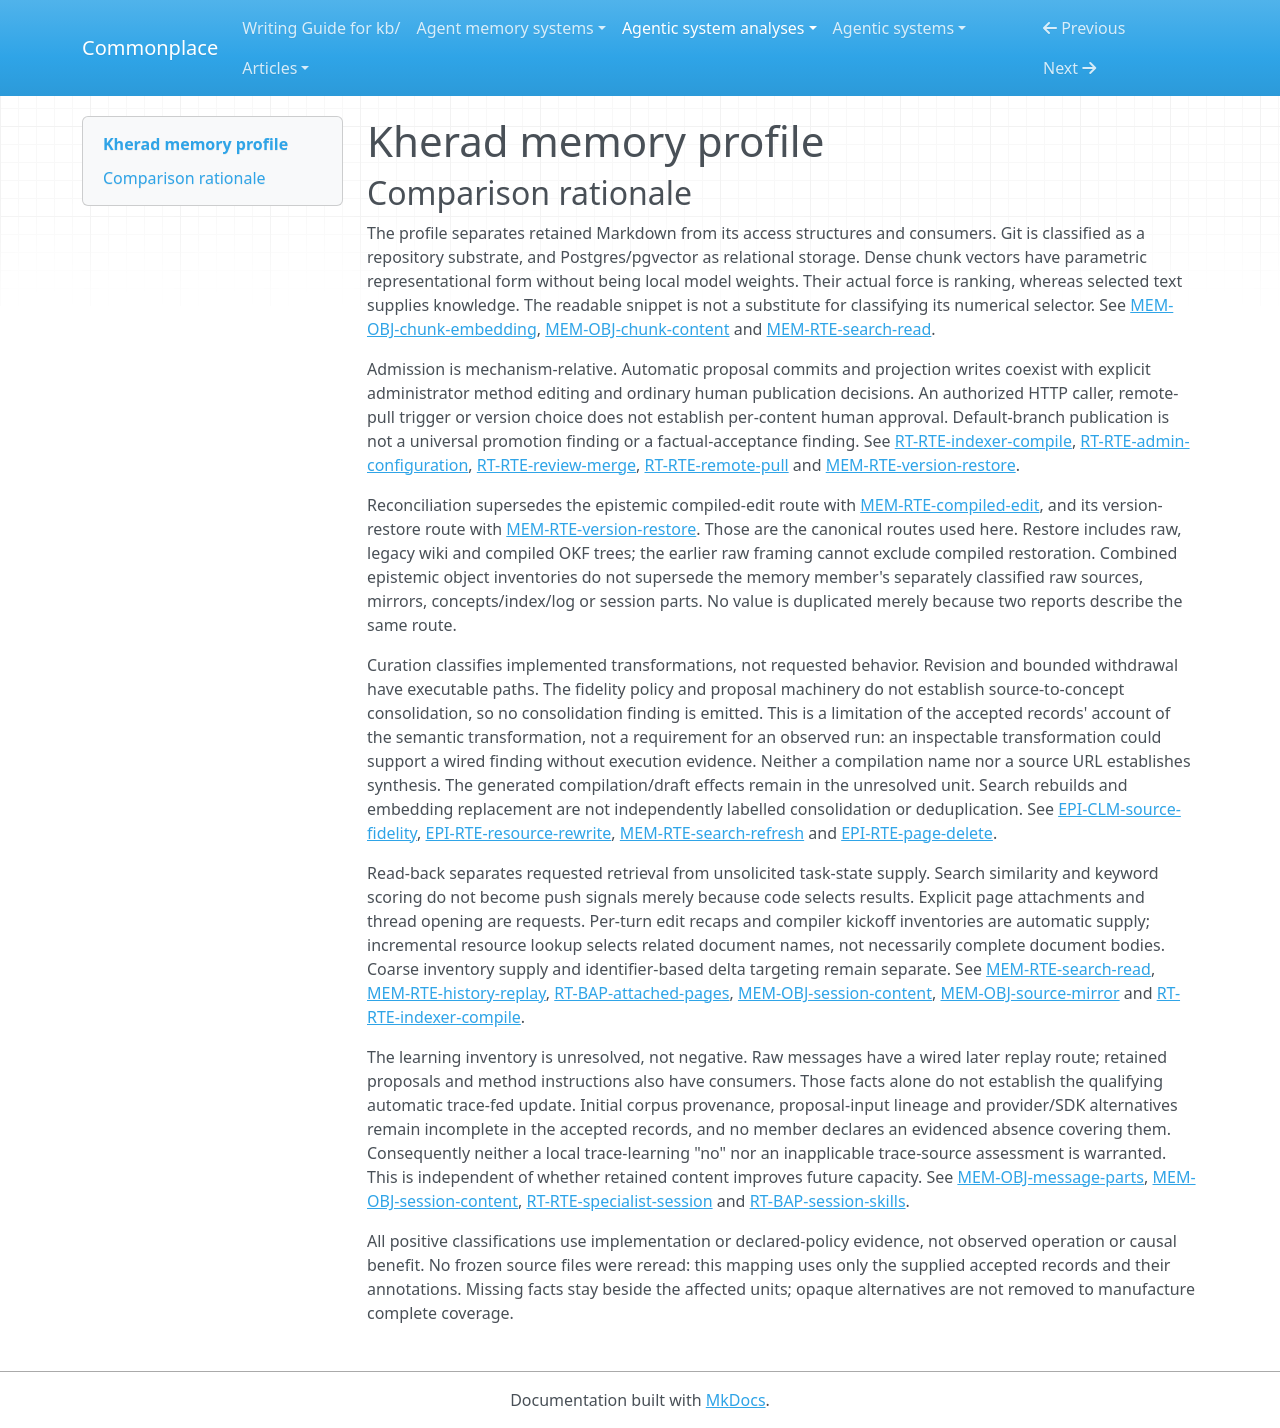

repository: zby/commonplace · page: agentic-system-analyses/retained/mohammadmaso--kherad/memory-profile/index.html · generator: mkdocs

---
type: "agentic-system-analyses/types/agentic-system-memory-profile.md"
description: "Kherad memory comparison of retained Git knowledge, relational retrieval state, saved conversations, specialist task content and administrator methods."
run-id: "AAS-2026-11-08-kherad-ac3e4da97ac6-01"
source-identity: "https://github.com/mohammadmaso/kherad"
reviewed-boundary: "2a8d6992b87a33760688e1f956653c21a6292294"
memory-comparison:
  version: 2
  scope: "Retained raw sources, compiled concepts/index/log, copied source mirrors and historical versions; page/access metadata, search text/chunks/vectors; saved messages, specialist snapshots/drafts/replacements/uploads/statuses; administrator-admitted skills and their later consumers. Includes recorded acquisition, publication, restore, withdrawal, retrieval and replay alternatives. External provider/MCP retained state and dependency-level compaction remain unresolved where the records identify them. Excludes ephemeral pending maps as memory substrates, shipped static prompts, inference weights not shown to accumulate through use, and generic runtime configuration unrelated to these retained-content routes."
  axes:
    storage_substrate:
      assessment: "partial"
      units:
        -
          scope: "Raw sources, compiled concepts/index/log, source mirrors and version trees"
          assessment: "known"
          findings:
            -
              value: "repo"
              basis: "wired"
              records:
                - "memory.md#mem-obj-source-pages"
                - "memory.md#mem-obj-compiled-docs"
                - "memory.md#mem-obj-source-mirror"
                - "memory.md#mem-rte-version-restore"
              note: "These operative Markdown objects persist as Git blobs, branches and history; repo describes their substrate rather than their Markdown encoding."
          records:
            - "memory.md#mem-obj-source-pages"
            - "memory.md#mem-obj-compiled-docs"
            - "memory.md#mem-obj-source-mirror"
            - "memory.md#mem-rte-version-restore"
          note: "These operative Markdown objects persist as Git blobs, branches and history; repo describes their substrate rather than their Markdown encoding."
        -
          scope: "Page/access metadata, search projections, chunks/vectors, messages, specialist content and skills"
          assessment: "known"
          findings:
            -
              value: "rdbms"
              basis: "wired"
              records:
                - "memory.md#mem-obj-source-pages"
                - "memory.md#mem-obj-search-index"
                - "memory.md#mem-obj-chunk-content"
                - "memory.md#mem-obj-chunk-embedding"
                - "memory.md#mem-obj-message-parts"
                - "memory.md#mem-obj-session-content"
                - "runtime.md#rt-bap-session-skills"
              note: "Postgres stores these retained parts. pgvector is a column representation within the recorded relational substrate, not an independently recorded vector service."
          records:
            - "memory.md#mem-obj-source-pages"
            - "memory.md#mem-obj-search-index"
            - "memory.md#mem-obj-chunk-content"
            - "memory.md#mem-obj-chunk-embedding"
            - "memory.md#mem-obj-message-parts"
            - "memory.md#mem-obj-session-content"
            - "runtime.md#rt-bap-session-skills"
          note: "Postgres stores these retained parts. pgvector is a column representation within the recorded relational substrate, not an independently recorded vector service."
        -
          scope: "External provider-side and MCP retained state"
          assessment: "not-determinable"
          findings: []
          records:
            - "runtime.md#rt-rte-specialist-session"
            - "memory.md#mem-obj-message-parts"
          note: "Provider retention and remote payloads are opaque. Tool forwarding does not identify a retained object or its substrate; local storage findings do not classify them."
      records:
        - "memory.md#mem-obj-source-pages"
        - "memory.md#mem-obj-compiled-docs"
        - "memory.md#mem-obj-source-mirror"
        - "memory.md#mem-rte-version-restore"
        - "memory.md#mem-obj-search-index"
        - "memory.md#mem-obj-chunk-content"
        - "memory.md#mem-obj-chunk-embedding"
        - "memory.md#mem-obj-message-parts"
        - "memory.md#mem-obj-session-content"
        - "runtime.md#rt-bap-session-skills"
        - "runtime.md#rt-rte-specialist-session"
      note: "Local retained content and access structures have recorded substrates. External provider/MCP retention is included as an unresolved alternative, not classified as local model weights."
    representational_form:
      assessment: "partial"
      units:
        -
          scope: "Source, mirror, compiled and session prose, conversation text, readable search chunks and skill instructions"
          assessment: "known"
          findings:
            -
              value: "natural-language"
              basis: "wired"
              records:
                - "memory.md#mem-obj-source-pages"
                - "memory.md#mem-obj-source-mirror"
                - "memory.md#mem-obj-compiled-docs"
                - "memory.md#mem-obj-session-content"
                - "memory.md#mem-obj-message-parts"
                - "memory.md#mem-obj-chunk-content"
                - "memory.md#mem-obj-search-index"
                - "runtime.md#rt-bap-session-skills"
              note: "These parts reach human/model interpretation as text, not numerical weights or fixed-rule executable instructions."
          records:
            - "memory.md#mem-obj-source-pages"
            - "memory.md#mem-obj-source-mirror"
            - "memory.md#mem-obj-compiled-docs"
            - "memory.md#mem-obj-session-content"
            - "memory.md#mem-obj-message-parts"
            - "memory.md#mem-obj-chunk-content"
            - "memory.md#mem-obj-search-index"
            - "runtime.md#rt-bap-session-skills"
          note: "These parts reach human/model interpretation as text, not numerical weights or fixed-rule executable instructions."
        -
          scope: "Paths, page flags, frontmatter/access metadata, message selectors, session statuses and search token structures"
          assessment: "known"
          findings:
            -
              value: "symbolic"
              basis: "wired"
              records:
                - "memory.md#mem-obj-source-pages"
                - "memory.md#mem-obj-compiled-docs"
                - "memory.md#mem-obj-search-index"
                - "memory.md#mem-obj-session-content"
                - "memory.md#mem-obj-message-parts"
              note: "Localized metadata is interpreted by fixed application rules; prose parts of the same containers are classified separately."
          records:
            - "memory.md#mem-obj-source-pages"
            - "memory.md#mem-obj-compiled-docs"
            - "memory.md#mem-obj-search-index"
            - "memory.md#mem-obj-session-content"
            - "memory.md#mem-obj-message-parts"
          note: "Localized metadata is interpreted by fixed application rules; prose parts of the same containers are classified separately."
        -
          scope: "Stored embedding payload at cosine-distance consumer"
          assessment: "known"
          findings:
            -
              value: "parametric"
              basis: "wired"
              records:
                - "memory.md#mem-obj-chunk-embedding"
                - "memory.md#mem-rte-search-read"
              note: "Dense distributed numerical representations affect retrieval; readable chunk text is separate. Parametric here does not mean trained local model weights."
          records:
            - "memory.md#mem-obj-chunk-embedding"
            - "memory.md#mem-rte-search-read"
          note: "Dense distributed numerical representations affect retrieval; readable chunk text is separate. Parametric here does not mean trained local model weights."
        -
          scope: "Remote MCP content and provider-retained payloads"
          assessment: "not-determinable"
          findings: []
          records:
            - "runtime.md#rt-rte-specialist-session"
            - "memory.md#mem-obj-message-parts"
          note: "Their encoding and later-consumption paths are not established by the accepted records."
      records:
        - "memory.md#mem-obj-source-pages"
        - "memory.md#mem-obj-source-mirror"
        - "memory.md#mem-obj-compiled-docs"
        - "memory.md#mem-obj-session-content"
        - "memory.md#mem-obj-message-parts"
        - "memory.md#mem-obj-chunk-content"
        - "memory.md#mem-obj-search-index"
        - "runtime.md#rt-bap-session-skills"
        - "memory.md#mem-obj-chunk-embedding"
        - "memory.md#mem-rte-search-read"
        - "runtime.md#rt-rte-specialist-session"
      note: "Local prose, fixed-rule metadata and dense retrieval representations are separable. Opaque remote contents prevent complete coverage."
    lineage:
      assessment: "partial"
      units:
        -
          scope: "Administrator-supplied skills"
          assessment: "known"
          findings:
            -
              value: "authored"
              basis: "wired"
              records:
                - "runtime.md#rt-rte-admin-configuration"
                - "runtime.md#rt-bap-session-skills"
              note: "An administrator supplies and edits method text; no trace extraction is established for this path."
          records:
            - "runtime.md#rt-rte-admin-configuration"
            - "runtime.md#rt-bap-session-skills"
          note: "An administrator supplies and edits method text; no trace extraction is established for this path."
        -
          scope: "Raw/compiled content entering through uploads, specialist draft import or remote pull"
          assessment: "known"
          findings:
            -
              value: "imported"
              basis: "wired"
              records:
                - "runtime.md#rt-rte-ingest-document"
                - "runtime.md#rt-rte-source-authoring"
                - "runtime.md#rt-rte-remote-pull"
              note: "Import is a recorded acquisition path regardless of unresolved ultimate authorship."
          records:
            - "runtime.md#rt-rte-ingest-document"
            - "runtime.md#rt-rte-source-authoring"
            - "runtime.md#rt-rte-remote-pull"
          note: "Import is a recorded acquisition path regardless of unresolved ultimate authorship."
        -
          scope: "Local source-to-concept compilation, byte-copy mirrors, search projections, embedding outputs and session snapshot/recap derivations"
          assessment: "known"
          findings:
            -
              value: "other-compiled"
              basis: "wired"
              records:
                - "runtime.md#rt-rte-indexer-compile"
                - "memory.md#mem-obj-source-mirror"
                - "memory.md#mem-rte-search-refresh"
                - "memory.md#mem-obj-session-content"
              note: "These are application/model derivations from selected content. The known derivation does not establish original source truth or exact embedding-model provenance."
          records:
            - "runtime.md#rt-rte-indexer-compile"
            - "memory.md#mem-obj-source-mirror"
            - "memory.md#mem-rte-search-refresh"
            - "memory.md#mem-obj-session-content"
          note: "These are application/model derivations from selected content. The known derivation does not establish original source truth or exact embedding-model provenance."
        -
          scope: "Automatically persisted conversational message parts"
          assessment: "known"
          findings:
            -
              value: "trace-extracted"
              basis: "wired"
              records:
                - "memory.md#mem-obj-message-parts"
                - "runtime.md#rt-rte-bundle-chat"
                - "runtime.md#rt-rte-specialist-session"
              note: "Message retention is extracted from the conversation stream, including tool/display parts, not a compiled standing lesson."
          records:
            - "memory.md#mem-obj-message-parts"
            - "runtime.md#rt-rte-bundle-chat"
            - "runtime.md#rt-rte-specialist-session"
          note: "Message retention is extracted from the conversation stream, including tool/display parts, not a compiled standing lesson."
        -
          scope: "Initial corpus authorship, caller-supplied edits, remote upstream provenance and embedding-model training provenance"
          assessment: "not-determinable"
          findings: []
          records:
            - "memory.md#mem-obj-source-pages"
            - "memory.md#mem-rte-compiled-edit"
            - "memory.md#mem-obj-chunk-embedding"
            - "runtime.md#rt-cmp-embedding-model"
            - "runtime.md#rt-rte-remote-pull"
          note: "Generic caller identity and a configured embedding model leave these original derivation paths unresolved; known local transforms do not fill the gap."
      records:
        - "runtime.md#rt-rte-admin-configuration"
        - "runtime.md#rt-bap-session-skills"
        - "runtime.md#rt-rte-ingest-document"
        - "runtime.md#rt-rte-source-authoring"
        - "runtime.md#rt-rte-remote-pull"
        - "runtime.md#rt-rte-indexer-compile"
        - "memory.md#mem-obj-source-mirror"
        - "memory.md#mem-rte-search-refresh"
        - "memory.md#mem-obj-session-content"
        - "memory.md#mem-obj-message-parts"
        - "runtime.md#rt-rte-bundle-chat"
        - "runtime.md#rt-rte-specialist-session"
        - "memory.md#mem-obj-source-pages"
        - "memory.md#mem-rte-compiled-edit"
        - "memory.md#mem-obj-chunk-embedding"
        - "runtime.md#rt-cmp-embedding-model"
      note: "Recorded authorship, imports and compilation paths coexist with unresolved initial corpus, numerical provenance and remote origins."
    behavioral_authority:
      assessment: "partial"
      units:
        -
          scope: "Source/mirror/compiled bodies, saved dialogue and effective session content at later model/editor reads"
          assessment: "known"
          findings:
            -
              value: "knowledge"
              basis: "wired"
              records:
                - "memory.md#mem-obj-source-pages"
                - "memory.md#mem-obj-compiled-docs"
                - "memory.md#mem-obj-source-mirror"
                - "memory.md#mem-obj-session-content"
                - "memory.md#mem-rte-history-replay"
                - "memory.md#mem-rte-search-read"
                - "runtime.md#rt-bap-attached-pages"
              note: "These parts supply reference and context. Attachment preference does not convert factual page bodies into standing method instructions."
          records:
            - "memory.md#mem-obj-source-pages"
            - "memory.md#mem-obj-compiled-docs"
            - "memory.md#mem-obj-source-mirror"
            - "memory.md#mem-obj-session-content"
            - "memory.md#mem-rte-history-replay"
            - "memory.md#mem-rte-search-read"
            - "runtime.md#rt-bap-attached-pages"
          note: "These parts supply reference and context. Attachment preference does not convert factual page bodies into standing method instructions."
        -
          scope: "Retained skills at specialist instruction assembly"
          assessment: "known"
          findings:
            -
              value: "instruction"
              basis: "wired"
              records:
                - "runtime.md#rt-bap-session-skills"
                - "runtime.md#rt-rte-admin-configuration"
              note: "The consumer is directed to apply skill text as its working method. Delivery does not establish compliance."
          records:
            - "runtime.md#rt-bap-session-skills"
            - "runtime.md#rt-rte-admin-configuration"
          note: "The consumer is directed to apply skill text as its working method. Delivery does not establish compliance."
        -
          scope: "Stored lexical index, chunk vectors and metadata at retrieval ordering/filter consumers"
          assessment: "known"
          findings:
            -
              value: "ranking"
              basis: "wired"
              records:
                - "memory.md#mem-obj-search-index"
                - "memory.md#mem-obj-chunk-embedding"
                - "memory.md#mem-rte-search-read"
              note: "Retained text features and vectors influence relative priority under fixed retrieval code; the algorithm need not itself be learned."
          records:
            - "memory.md#mem-obj-search-index"
            - "memory.md#mem-obj-chunk-embedding"
            - "memory.md#mem-rte-search-read"
          note: "Retained text features and vectors influence relative priority under fixed retrieval code; the algorithm need not itself be learned."
        -
          scope: "Published mirror bytes/path inventory at compilation delta selection and directory at model navigation"
          assessment: "known"
          findings:
            -
              value: "routing"
              basis: "wired"
              records:
                - "memory.md#mem-obj-source-mirror"
                - "runtime.md#rt-rte-indexer-compile"
                - "memory.md#mem-obj-compiled-docs"
              note: "Mirror differences choose full/delta/no-op work; the retained directory supplies navigation context for subsequent document choices."
          records:
            - "memory.md#mem-obj-source-mirror"
            - "runtime.md#rt-rte-indexer-compile"
            - "memory.md#mem-obj-compiled-docs"
          note: "Mirror differences choose full/delta/no-op work; the retained directory supplies navigation context for subsequent document choices."
        -
          scope: "Page access/deletion state and accepted/rejected edit statuses at gates and effective-body selection"
          assessment: "known"
          findings:
            -
              value: "validation"
              basis: "wired"
              records:
                - "memory.md#mem-obj-source-pages"
                - "memory.md#mem-obj-session-content"
                - "memory.md#mem-rte-search-read"
                - "runtime.md#rt-rte-source-authoring"
              note: "Permissions/filter state and edit statuses determine eligible content. Rejected proposed bodies cannot become accepted overrides through the ordinary assembly path; manual saves remain separate."
            -
              value: "enforcement"
              basis: "wired"
              records:
                - "memory.md#mem-obj-source-pages"
                - "memory.md#mem-obj-session-content"
                - "memory.md#mem-rte-search-read"
                - "runtime.md#rt-rte-source-authoring"
              note: "Permissions/filter state and edit statuses determine eligible content. Rejected proposed bodies cannot become accepted overrides through the ordinary assembly path; manual saves remain separate."
          records:
            - "memory.md#mem-obj-source-pages"
            - "memory.md#mem-obj-session-content"
            - "memory.md#mem-rte-search-read"
            - "runtime.md#rt-rte-source-authoring"
          note: "Permissions/filter state and edit statuses determine eligible content. Rejected proposed bodies cannot become accepted overrides through the ordinary assembly path; manual saves remain separate."
        -
          scope: "Remote tool memory authority and trace-fed durable-update consumers"
          assessment: "not-determinable"
          findings: []
          records:
            - "runtime.md#rt-rte-specialist-session"
            - "memory.md#mem-obj-session-content"
            - "memory.md#mem-obj-message-parts"
          note: "Remote consumers are opaque. Raw conversation retention and proposal persistence alone do not establish a learning-authority path from retained traces to a durable update."
      records:
        - "memory.md#mem-obj-source-pages"
        - "memory.md#mem-obj-compiled-docs"
        - "memory.md#mem-obj-source-mirror"
        - "memory.md#mem-obj-session-content"
        - "memory.md#mem-rte-history-replay"
        - "memory.md#mem-rte-search-read"
        - "runtime.md#rt-bap-attached-pages"
        - "runtime.md#rt-bap-session-skills"
        - "runtime.md#rt-rte-admin-configuration"
        - "memory.md#mem-obj-search-index"
        - "memory.md#mem-obj-chunk-embedding"
        - "runtime.md#rt-rte-indexer-compile"
        - "runtime.md#rt-rte-source-authoring"
        - "runtime.md#rt-rte-specialist-session"
        - "memory.md#mem-obj-message-parts"
      note: "Retained content supplies knowledge, instructions, ranking, routing and admission criteria at distinct consumers. Remote effects and any trace-update learning consumer remain unresolved."
    write_agency:
      assessment: "partial"
      units:
        -
          scope: "Indexer proposal/mirror commits, search derivation, conversation persistence and specialist draft/proposal admission"
          assessment: "known"
          findings:
            -
              value: "automatic"
              basis: "wired"
              records:
                - "runtime.md#rt-rte-indexer-compile"
                - "memory.md#mem-rte-search-refresh"
                - "memory.md#mem-obj-message-parts"
                - "runtime.md#rt-rte-specialist-session"
                - "memory.md#mem-obj-session-content"
              note: "Software/model admits these retained parts without per-content human approval. Starting compilation or reindex does not make downstream admission manual."
          records:
            - "runtime.md#rt-rte-indexer-compile"
            - "memory.md#mem-rte-search-refresh"
            - "memory.md#mem-obj-message-parts"
            - "runtime.md#rt-rte-specialist-session"
            - "memory.md#mem-obj-session-content"
          note: "Software/model admits these retained parts without per-content human approval. Starting compilation or reindex does not make downstream admission manual."
        -
          scope: "Administrator skill edits and ordinary human MR publication decision"
          assessment: "known"
          findings:
            -
              value: "manual"
              basis: "wired"
              records:
                - "runtime.md#rt-rte-admin-configuration"
                - "runtime.md#rt-rte-review-merge"
                - "runtime.md#rt-bap-session-skills"
              note: "The administrator supplies method content; the ordinary reviewer explicitly approves/rejects publication. These decisions are separate from automatic proposal writes."
          records:
            - "runtime.md#rt-rte-admin-configuration"
            - "runtime.md#rt-rte-review-merge"
            - "runtime.md#rt-bap-session-skills"
          note: "The administrator supplies method content; the ordinary reviewer explicitly approves/rejects publication. These decisions are separate from automatic proposal writes."
        -
          scope: "Remote pull replacement after administrator trigger"
          assessment: "known"
          findings:
            -
              value: "automatic"
              basis: "wired"
              records:
                - "runtime.md#rt-rte-remote-pull"
              note: "Software admits the configured remote tree without a per-document local approval decision; upstream remote authorship is not thereby resolved."
          records:
            - "runtime.md#rt-rte-remote-pull"
          note: "Software admits the configured remote tree without a per-document local approval decision; upstream remote authorship is not thereby resolved."
        -
          scope: "Generic caller raw saves/imports, compiled edits, version replacement and conflict resolutions; initial/remote content admission"
          assessment: "not-determinable"
          findings: []
          records:
            - "runtime.md#rt-rte-source-authoring"
            - "runtime.md#rt-rte-ingest-document"
            - "memory.md#mem-rte-compiled-edit"
            - "memory.md#mem-rte-version-restore"
            - "workflow.md#wf-rte-conflict-resolution"
            - "memory.md#mem-obj-source-pages"
          note: "These API mechanisms require authorized caller action, but the records explicitly do not establish a human decision for each supplied content body. Role permission or a route label alone cannot settle agency."
      records:
        - "runtime.md#rt-rte-indexer-compile"
        - "memory.md#mem-rte-search-refresh"
        - "memory.md#mem-obj-message-parts"
        - "runtime.md#rt-rte-specialist-session"
        - "memory.md#mem-obj-session-content"
        - "runtime.md#rt-rte-admin-configuration"
        - "runtime.md#rt-rte-review-merge"
        - "runtime.md#rt-bap-session-skills"
        - "runtime.md#rt-rte-remote-pull"
        - "runtime.md#rt-rte-source-authoring"
        - "runtime.md#rt-rte-ingest-document"
        - "memory.md#mem-rte-compiled-edit"
        - "memory.md#mem-rte-version-restore"
        - "workflow.md#wf-rte-conflict-resolution"
        - "memory.md#mem-obj-source-pages"
      note: "Software admissions and explicit administrator/reviewer decisions are supported. Generic authorized caller and remote authorship remain unresolved rather than being relabelled manual."
    curation_operations:
      assessment: "partial"
      units:
        -
          scope: "Existing compiled/source or effective section content revised through replacement paths"
          assessment: "known"
          findings:
            -
              value: "evolve"
              basis: "wired"
              records:
                - "runtime.md#rt-rte-indexer-compile"
                - "memory.md#mem-rte-compiled-edit"
                - "memory.md#mem-obj-session-content"
              note: "Existing retained entries can be revised, including model-proposed and caller replacements. This does not imply semantic improvement."
          records:
            - "runtime.md#rt-rte-indexer-compile"
            - "memory.md#mem-rte-compiled-edit"
            - "memory.md#mem-obj-session-content"
          note: "Existing retained entries can be revised, including model-proposed and caller replacements. This does not imply semantic improvement."
        -
          scope: "Raw withdrawal and stale search-projection removal"
          assessment: "known"
          findings:
            -
              value: "invalidate"
              basis: "wired"
              records:
                - "epistemic.md#epi-rte-page-delete"
                - "memory.md#mem-obj-source-pages"
                - "memory.md#mem-rte-search-refresh"
              note: "Current reliance is withdrawn through live inventory/search filtering and stale projection deletion, while Git/history or derived copies can remain. This is bounded invalidation, not global erasure."
          records:
            - "epistemic.md#epi-rte-page-delete"
            - "memory.md#mem-obj-source-pages"
            - "memory.md#mem-rte-search-refresh"
          note: "Current reliance is withdrawn through live inventory/search filtering and stale projection deletion, while Git/history or derived copies can remain. This is bounded invalidation, not global erasure."
        -
          scope: "Actual semantic effects of generated concepts/drafts and external maintenance"
          assessment: "not-determinable"
          findings: []
          records:
            - "epistemic.md#epi-clm-source-fidelity"
            - "runtime.md#rt-rte-specialist-session"
            - "memory.md#mem-obj-compiled-docs"
          note: "No generated input/output pair decides whether compilation consolidates or creates a new claim. A command named compile and citation rewriting do not establish synthesis; remote maintenance is opaque."
      records:
        - "runtime.md#rt-rte-indexer-compile"
        - "memory.md#mem-rte-compiled-edit"
        - "memory.md#mem-obj-session-content"
        - "epistemic.md#epi-rte-page-delete"
        - "memory.md#mem-obj-source-pages"
        - "memory.md#mem-rte-search-refresh"
        - "memory.md#mem-obj-compiled-docs"
        - "epistemic.md#epi-clm-source-fidelity"
        - "runtime.md#rt-rte-specialist-session"
      note: "Replacement and bounded withdrawal are implemented. The source-fidelity policy does not establish a controlled curation operation; unresolved semantic compilation effects and opaque alternatives prevent a complete inventory."
    read_back_direction:
      assessment: "partial"
      units:
        -
          scope: "Model/user requested documents, search, sections/uploads, saved thread replay, editor/version reads and explicitly attached raw pages"
          assessment: "known"
          findings:
            -
              value: "pull"
              basis: "wired"
              records:
                - "memory.md#mem-rte-search-read"
                - "memory.md#mem-rte-history-replay"
                - "memory.md#mem-rte-compiled-edit"
                - "memory.md#mem-rte-version-restore"
                - "memory.md#mem-obj-session-content"
                - "runtime.md#rt-bap-attached-pages"
              note: "These fulfil a consumer request for retained content. Automatic attachment assembly follows the user's explicit selection and is not an additional independent push."
          records:
            - "memory.md#mem-rte-search-read"
            - "memory.md#mem-rte-history-replay"
            - "memory.md#mem-rte-compiled-edit"
            - "memory.md#mem-rte-version-restore"
            - "memory.md#mem-obj-session-content"
            - "runtime.md#rt-bap-attached-pages"
          note: "These fulfil a consumer request for retained content. Automatic attachment assembly follows the user's explicit selection and is not an additional independent push."
        -
          scope: "Per-turn edit-status recap and compilation kickoff inventories/delta names"
          assessment: "known"
          findings:
            -
              value: "push"
              basis: "wired"
              records:
                - "memory.md#mem-obj-session-content"
                - "runtime.md#rt-rte-specialist-session"
                - "runtime.md#rt-rte-indexer-compile"
                - "memory.md#mem-obj-source-mirror"
              note: "Code supplies retained edit state and retained document/source baseline information without a separate model retrieval request."
          records:
            - "memory.md#mem-obj-session-content"
            - "runtime.md#rt-rte-specialist-session"
            - "runtime.md#rt-rte-indexer-compile"
            - "memory.md#mem-obj-source-mirror"
          note: "Code supplies retained edit state and retained document/source baseline information without a separate model retrieval request."
        -
          scope: "Default skill attachment selection, external SDK transformations and remote retained-content delivery"
          assessment: "not-determinable"
          findings: []
          records:
            - "runtime.md#rt-bap-session-skills"
            - "runtime.md#rt-rte-specialist-session"
            - "memory.md#mem-obj-message-parts"
          note: "Attached skills are loaded each turn but default-role versus explicit-attachment selection is not fully individuated. External transformations and remote consumers are not classified by the inspected pull routes."
      records:
        - "memory.md#mem-rte-search-read"
        - "memory.md#mem-rte-history-replay"
        - "memory.md#mem-rte-compiled-edit"
        - "memory.md#mem-rte-version-restore"
        - "memory.md#mem-obj-session-content"
        - "runtime.md#rt-bap-attached-pages"
        - "runtime.md#rt-rte-specialist-session"
        - "runtime.md#rt-rte-indexer-compile"
        - "memory.md#mem-obj-source-mirror"
        - "runtime.md#rt-bap-session-skills"
        - "memory.md#mem-obj-message-parts"
      note: "Requested document/search/history/attachment reads coexist with automatic task-context supply. External SDK/provider/MCP behavior remains unresolved."
    read_back_signal:
      assessment: "partial"
      units:
        -
          scope: "Per-turn section-status recap and full compile inventory"
          assessment: "known"
          findings:
            -
              value: "coarse"
              basis: "wired"
              records:
                - "memory.md#mem-obj-session-content"
                - "runtime.md#rt-rte-specialist-session"
                - "runtime.md#rt-rte-indexer-compile"
              note: "Turn/run construction triggers supply of the session's status recap or bundle inventory; availability within the selected task scope is coarse selection, not semantic targeting."
          records:
            - "memory.md#mem-obj-session-content"
            - "runtime.md#rt-rte-specialist-session"
            - "runtime.md#rt-rte-indexer-compile"
          note: "Turn/run construction triggers supply of the session's status recap or bundle inventory; availability within the selected task scope is coarse selection, not semantic targeting."
        -
          scope: "Incremental compilation linked-document names"
          assessment: "known"
          findings:
            -
              value: "identifier"
              basis: "wired"
              records:
                - "memory.md#mem-obj-source-mirror"
                - "runtime.md#rt-rte-indexer-compile"
              note: "Compile trigger compares source bytes with retained mirrors; source/resource-link lookup selects related retained document names for kickoff. This is identifier matching of selected names, not an identifier merely attached to a requested file."
          records:
            - "memory.md#mem-obj-source-mirror"
            - "runtime.md#rt-rte-indexer-compile"
          note: "Compile trigger compares source bytes with retained mirrors; source/resource-link lookup selects related retained document names for kickoff. This is identifier matching of selected names, not an identifier merely attached to a requested file."
        -
          scope: "Default skill selection and external provider/MCP push alternatives"
          assessment: "not-determinable"
          findings: []
          records:
            - "runtime.md#rt-bap-session-skills"
            - "runtime.md#rt-rte-specialist-session"
            - "memory.md#mem-obj-message-parts"
          note: "Records do not settle all unsolicited selection inputs or payloads. Requested semantic/keyword results cannot establish inferred push selection."
      records:
        - "memory.md#mem-obj-session-content"
        - "runtime.md#rt-rte-specialist-session"
        - "runtime.md#rt-rte-indexer-compile"
        - "memory.md#mem-obj-source-mirror"
        - "runtime.md#rt-bap-session-skills"
        - "memory.md#mem-obj-message-parts"
      note: "Signals are classified only for supported push operations, not for lexical/semantic search requested by the consumer. Other delivery branches retain uncertainty."
    trace_learning:
      assessment: "not-determinable"
      units:
        -
          scope: "Local source compilation and search derivation"
          assessment: "not-determinable"
          findings: []
          records:
            - "runtime.md#rt-rte-indexer-compile"
            - "memory.md#mem-rte-search-refresh"
            - "memory.md#mem-obj-source-pages"
          note: "The recorded inputs are selected content, with mixed/unresolved origins. Model-produced source content alone does not establish that the qualifying write consumes traces; no complete negative is licensed either."
        -
          scope: "Saved conversations, specialist drafts/replacements and status recaps"
          assessment: "not-determinable"
          findings: []
          records:
            - "memory.md#mem-obj-message-parts"
            - "memory.md#mem-rte-history-replay"
            - "memory.md#mem-obj-session-content"
            - "runtime.md#rt-rte-specialist-session"
          note: "Raw replay is established, and automatic proposal persistence is established. Records do not identify a distinct automatic trace-fed durable update with its original trace input and later behavior-shaping consumption. A model output or task proposal is not by itself that chain."
        -
          scope: "Administrator methods, external provider updates, MCP and SDK compaction alternatives"
          assessment: "not-determinable"
          findings: []
          records:
            - "runtime.md#rt-rte-admin-configuration"
            - "runtime.md#rt-bap-session-skills"
            - "runtime.md#rt-rte-specialist-session"
            - "runtime.md#rt-cmp-chat-model"
            - "memory.md#mem-obj-message-parts"
          note: "Manual method editing is not automatic trace learning. No bounded absence record covers all local or dependency alternatives; provider mutation and dependency compaction remain uninspected."
      records:
        - "runtime.md#rt-rte-indexer-compile"
        - "memory.md#mem-rte-search-refresh"
        - "memory.md#mem-obj-source-pages"
        - "memory.md#mem-obj-message-parts"
        - "memory.md#mem-rte-history-replay"
        - "memory.md#mem-obj-session-content"
        - "runtime.md#rt-rte-specialist-session"
        - "runtime.md#rt-rte-admin-configuration"
        - "runtime.md#rt-bap-session-skills"
        - "runtime.md#rt-cmp-chat-model"
      note: "No accepted evidenced-absence record licenses a local or system-wide no. Recorded automatic writes do not fully establish an original trace-to-durable-behavior-shaping-output-to-later-consumer chain."
    trace_source:
      assessment: "not-determinable"
      units:
        -
          scope: "Compilation/search and specialist durable-update candidates"
          assessment: "not-determinable"
          findings: []
          records:
            - "memory.md#mem-obj-source-pages"
            - "memory.md#mem-rte-search-refresh"
            - "memory.md#mem-obj-session-content"
            - "memory.md#mem-obj-message-parts"
            - "runtime.md#rt-rte-specialist-session"
          note: "Session dialogue is retained but its use as original input to a qualifying automatic durable update is not established in these records. Content imports and generated source provenance remain mixed; no trace-source value is inferred from serialization."
        -
          scope: "Provider/MCP/SDK update alternatives"
          assessment: "not-determinable"
          findings: []
          records:
            - "runtime.md#rt-cmp-chat-model"
            - "runtime.md#rt-rte-specialist-session"
            - "memory.md#mem-obj-message-parts"
          note: "Original inputs to any external automatic update or compaction are not recorded, preventing classification rather than establishing absence."
      records:
        - "memory.md#mem-obj-source-pages"
        - "memory.md#mem-rte-search-refresh"
        - "memory.md#mem-obj-session-content"
        - "memory.md#mem-obj-message-parts"
        - "runtime.md#rt-rte-specialist-session"
        - "runtime.md#rt-cmp-chat-model"
      note: "Trace origin cannot be made inapplicable without a completely assessed absence of qualifying trace learning. Raw message storage does not by itself classify a learning route's original input."
---

# Kherad memory profile

## Comparison rationale

The profile separates retained Markdown from its access structures and consumers. Git is classified as a repository substrate, and Postgres/pgvector as relational storage. Dense chunk vectors have parametric representational form without being local model weights. Their actual force is ranking, whereas selected text supplies knowledge. The readable snippet is not a substitute for classifying its numerical selector. See [MEM-OBJ-chunk-embedding](memory.md#mem-obj-chunk-embedding), [MEM-OBJ-chunk-content](memory.md#mem-obj-chunk-content) and [MEM-RTE-search-read](memory.md#mem-rte-search-read).

Admission is mechanism-relative. Automatic proposal commits and projection writes coexist with explicit administrator method editing and ordinary human publication decisions. An authorized HTTP caller, remote-pull trigger or version choice does not establish per-content human approval. Default-branch publication is not a universal promotion finding or a factual-acceptance finding. See [RT-RTE-indexer-compile](runtime.md#rt-rte-indexer-compile), [RT-RTE-admin-configuration](runtime.md#rt-rte-admin-configuration), [RT-RTE-review-merge](runtime.md#rt-rte-review-merge), [RT-RTE-remote-pull](runtime.md#rt-rte-remote-pull) and [MEM-RTE-version-restore](memory.md#mem-rte-version-restore).

Reconciliation supersedes the epistemic compiled-edit route with [MEM-RTE-compiled-edit](memory.md#mem-rte-compiled-edit), and its version-restore route with [MEM-RTE-version-restore](memory.md#mem-rte-version-restore). Those are the canonical routes used here. Restore includes raw, legacy wiki and compiled OKF trees; the earlier raw framing cannot exclude compiled restoration. Combined epistemic object inventories do not supersede the memory member's separately classified raw sources, mirrors, concepts/index/log or session parts. No value is duplicated merely because two reports describe the same route.

Curation classifies implemented transformations, not requested behavior. Revision and bounded withdrawal have executable paths. The fidelity policy and proposal machinery do not establish source-to-concept consolidation, so no consolidation finding is emitted. This is a limitation of the accepted records' account of the semantic transformation, not a requirement for an observed run: an inspectable transformation could support a wired finding without execution evidence. Neither a compilation name nor a source URL establishes synthesis. The generated compilation/draft effects remain in the unresolved unit. Search rebuilds and embedding replacement are not independently labelled consolidation or deduplication. See [EPI-CLM-source-fidelity](epistemic.md#epi-clm-source-fidelity), [EPI-RTE-resource-rewrite](epistemic.md#epi-rte-resource-rewrite), [MEM-RTE-search-refresh](memory.md#mem-rte-search-refresh) and [EPI-RTE-page-delete](epistemic.md#epi-rte-page-delete).

Read-back separates requested retrieval from unsolicited task-state supply. Search similarity and keyword scoring do not become push signals merely because code selects results. Explicit page attachments and thread opening are requests. Per-turn edit recaps and compiler kickoff inventories are automatic supply; incremental resource lookup selects related document names, not necessarily complete document bodies. Coarse inventory supply and identifier-based delta targeting remain separate. See [MEM-RTE-search-read](memory.md#mem-rte-search-read), [MEM-RTE-history-replay](memory.md#mem-rte-history-replay), [RT-BAP-attached-pages](runtime.md#rt-bap-attached-pages), [MEM-OBJ-session-content](memory.md#mem-obj-session-content), [MEM-OBJ-source-mirror](memory.md#mem-obj-source-mirror) and [RT-RTE-indexer-compile](runtime.md#rt-rte-indexer-compile).

The learning inventory is unresolved, not negative. Raw messages have a wired later replay route; retained proposals and method instructions also have consumers. Those facts alone do not establish the qualifying automatic trace-fed update. Initial corpus provenance, proposal-input lineage and provider/SDK alternatives remain incomplete in the accepted records, and no member declares an evidenced absence covering them. Consequently neither a local trace-learning "no" nor an inapplicable trace-source assessment is warranted. This is independent of whether retained content improves future capacity. See [MEM-OBJ-message-parts](memory.md#mem-obj-message-parts), [MEM-OBJ-session-content](memory.md#mem-obj-session-content), [RT-RTE-specialist-session](runtime.md#rt-rte-specialist-session) and [RT-BAP-session-skills](runtime.md#rt-bap-session-skills).

All positive classifications use implementation or declared-policy evidence, not observed operation or causal benefit. No frozen source files were reread: this mapping uses only the supplied accepted records and their annotations. Missing facts stay beside the affected units; opaque alternatives are not removed to manufacture complete coverage.
